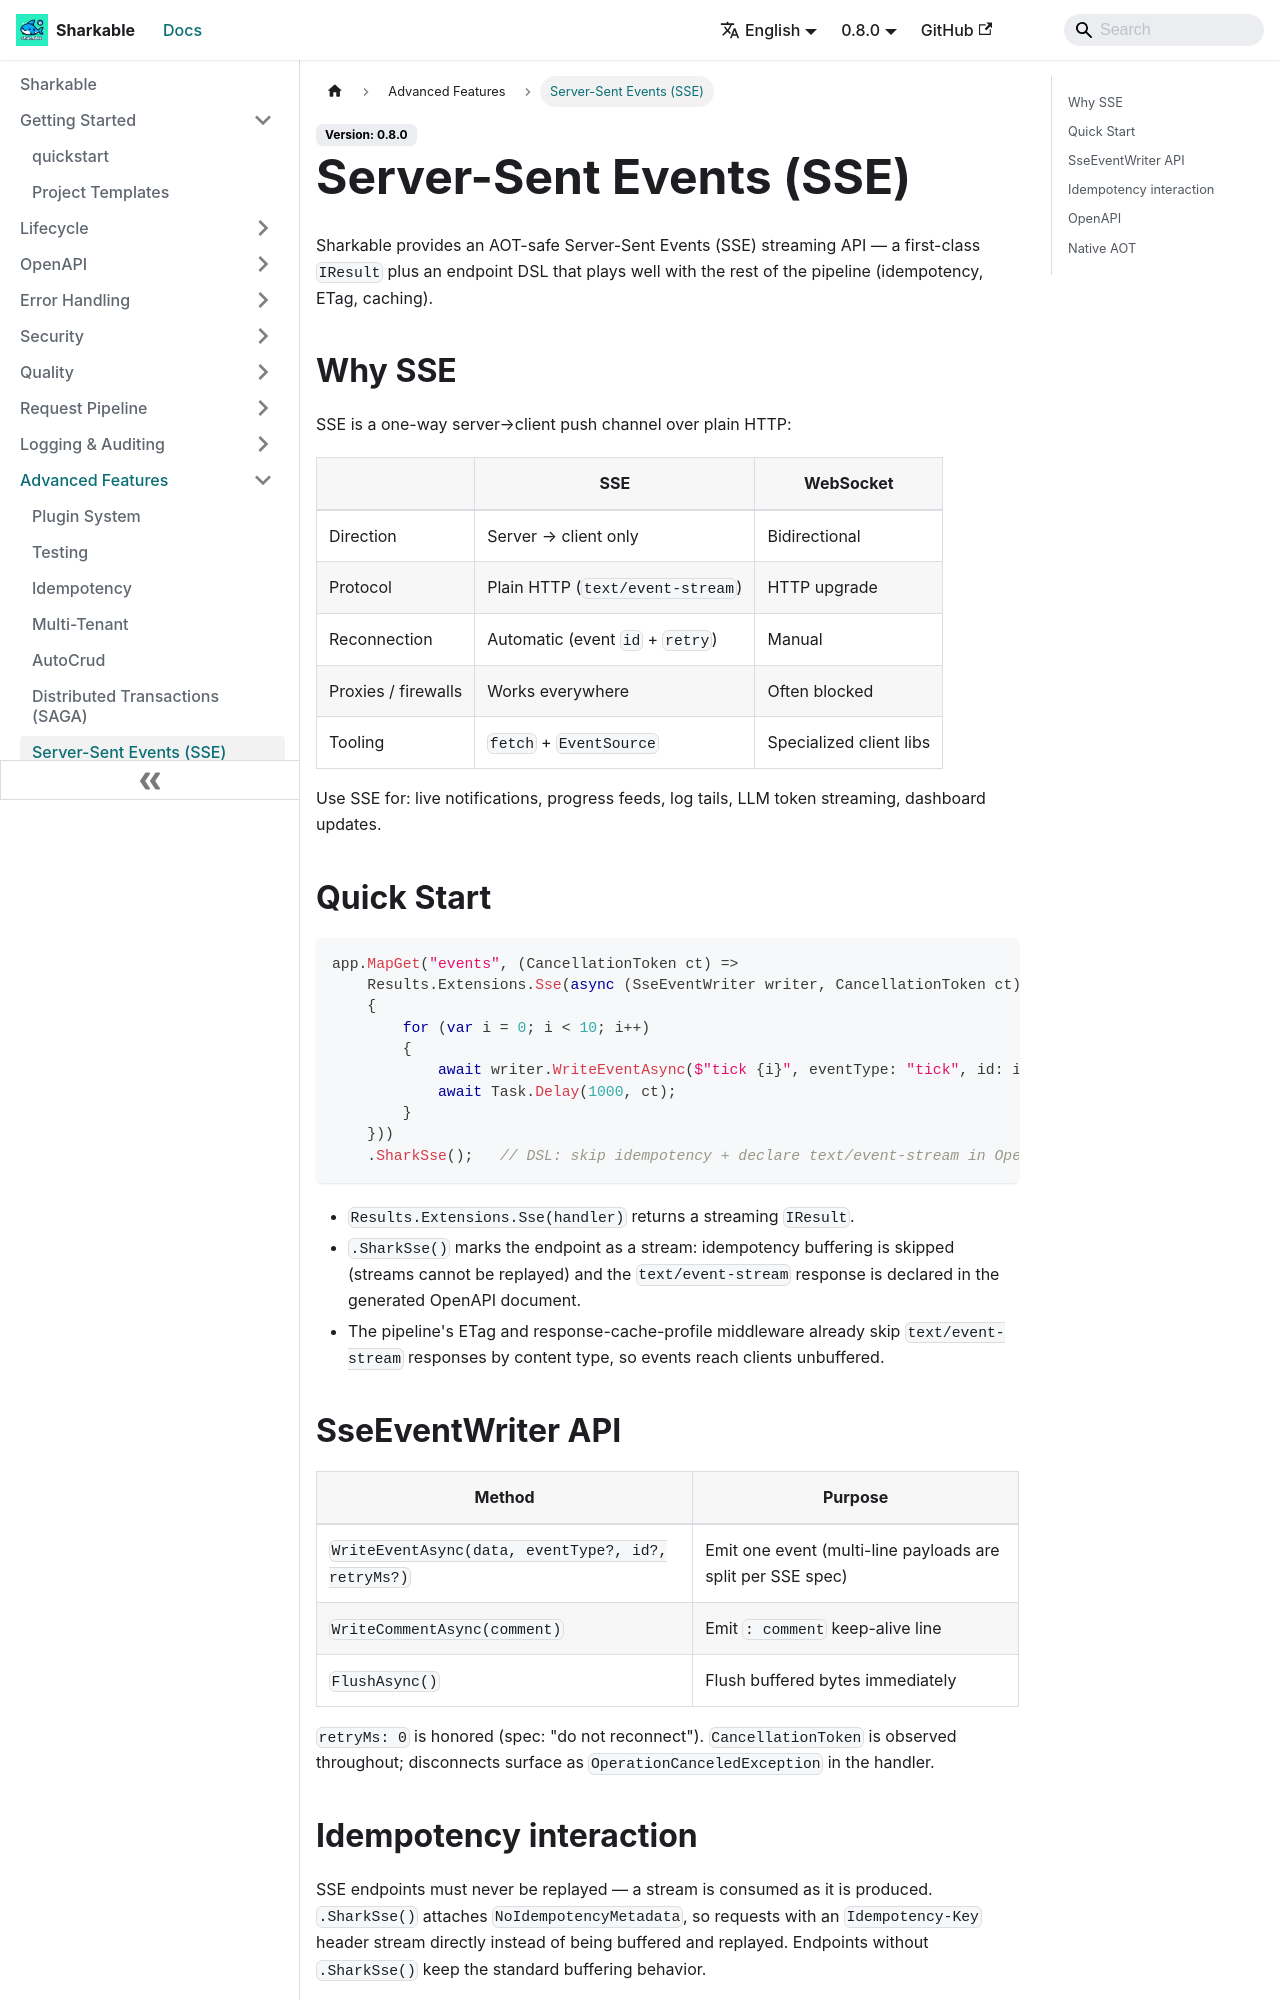

repository: SharkableIO/sharkableio.github.io · page: server-sent-events/index.html · generator: docusaurus

# Server-Sent Events (SSE)

Sharkable provides an AOT-safe Server-Sent Events (SSE) streaming API — a first-class `IResult` plus an endpoint DSL that plays well with the rest of the pipeline (idempotency, ETag, caching).

## Why SSE

SSE is a one-way server→client push channel over plain HTTP:

| | SSE | WebSocket |
|---|---|---|
| Direction | Server → client only | Bidirectional |
| Protocol | Plain HTTP (`text/event-stream`) | HTTP upgrade |
| Reconnection | Automatic (event `id` + `retry`) | Manual |
| Proxies / firewalls | Works everywhere | Often blocked |
| Tooling | `fetch` + `EventSource` | Specialized client libs |

Use SSE for: live notifications, progress feeds, log tails, LLM token streaming, dashboard updates.

## Quick Start

```csharp
app.MapGet("events", (CancellationToken ct) =>
    Results.Extensions.Sse(async (SseEventWriter writer, CancellationToken ct) =>
    {
        for (var i = 0; i < 10; i++)
        {
            await writer.WriteEventAsync($"tick {i}", eventType: "tick", id: i.ToString());
            await Task.Delay(1000, ct);
        }
    }))
    .SharkSse();   // DSL: skip idempotency + declare text/event-stream in OpenAPI
```

- `Results.Extensions.Sse(handler)` returns a streaming `IResult`.
- `.SharkSse()` marks the endpoint as a stream: idempotency buffering is skipped (streams cannot be replayed) and the `text/event-stream` response is declared in the generated OpenAPI document.
- The pipeline's ETag and response-cache-profile middleware already skip `text/event-stream` responses by content type, so events reach clients unbuffered.

## SseEventWriter API

| Method | Purpose |
|---|---|
| `WriteEventAsync(data, eventType?, id?, retryMs?)` | Emit one event (multi-line payloads are split per SSE spec) |
| `WriteCommentAsync(comment)` | Emit `: comment` keep-alive line |
| `FlushAsync()` | Flush buffered bytes immediately |

`retryMs: 0` is honored (spec: "do not reconnect"). `CancellationToken` is observed throughout; disconnects surface as `OperationCanceledException` in the handler.
